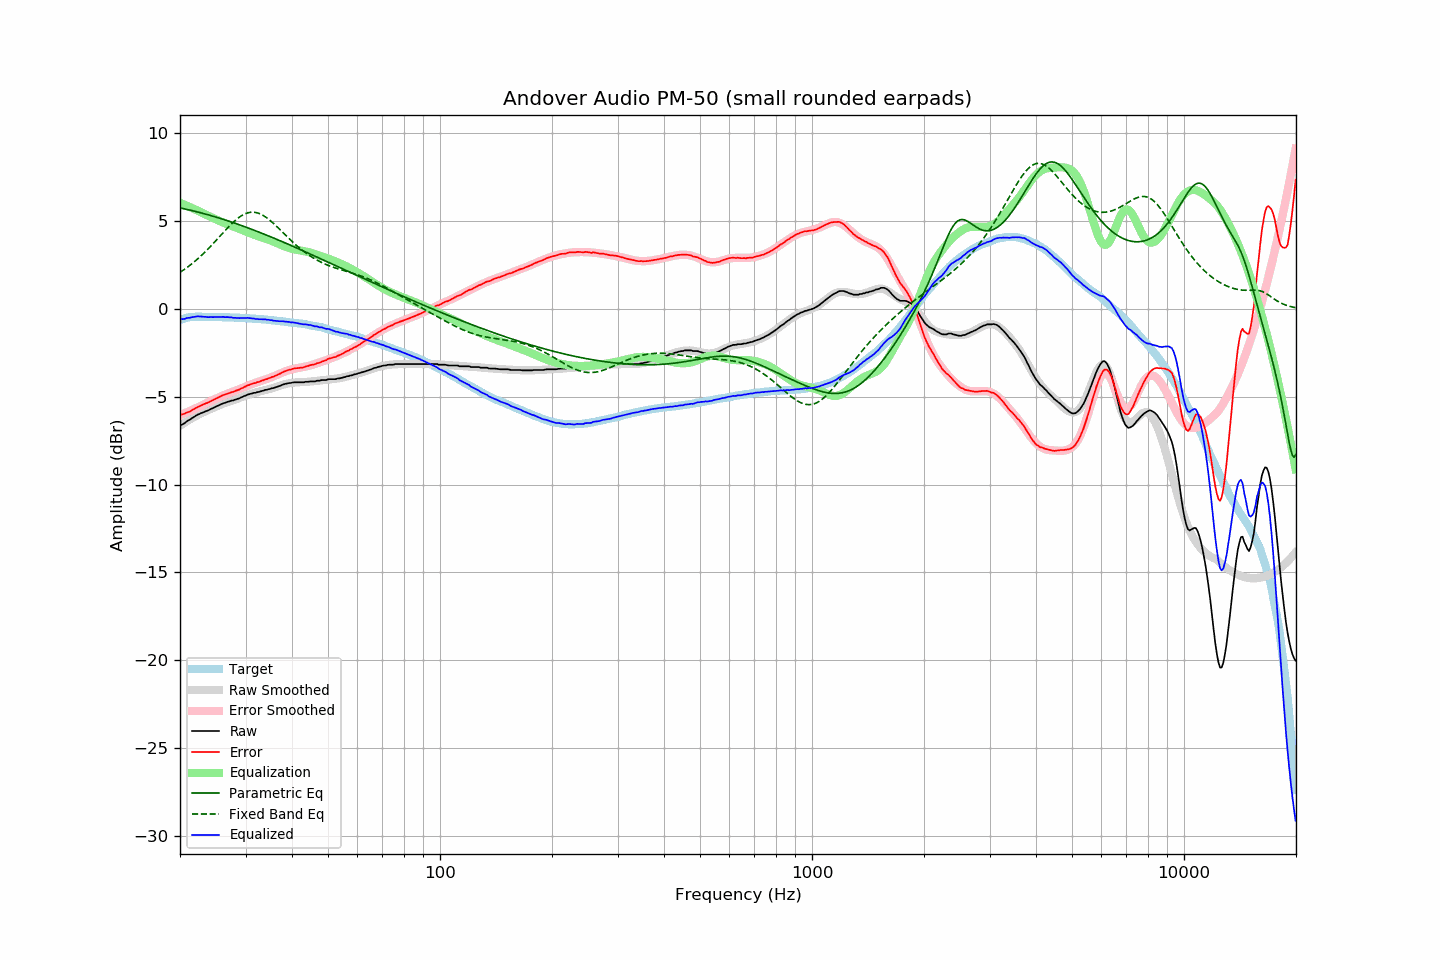

The file beside this chart, header and first rows:
frequency, raw, error, smoothed, error_smoothed, equalization, parametric_eq, fixed_band_eq, equalized_raw, equalized_smoothed, target
20.00, -6.61, -6.00, -6.65, -6.05, 6.05, 5.76, 2.09, -0.56, -0.60, -0.62
20.20, -6.59, -6.01, -6.59, -6.01, 6.01, 5.74, 2.15, -0.58, -0.58, -0.59
20.40, -6.54, -5.99, -6.53, -5.97, 5.97, 5.72, 2.21, -0.57, -0.55, -0.56
20.61, -6.50, -5.96, -6.47, -5.93, 5.93, 5.70, 2.27, -0.56, -0.54, -0.54
20.81, -6.41, -5.91, -6.41, -5.89, 5.89, 5.68, 2.34, -0.52, -0.52, -0.51
21.02, -6.35, -5.88, -6.35, -5.85, 5.85, 5.66, 2.41, -0.50, -0.50, -0.48
21.23, -6.31, -5.85, -6.30, -5.81, 5.81, 5.64, 2.48, -0.50, -0.49, -0.47
21.44, -6.24, -5.79, -6.24, -5.77, 5.77, 5.61, 2.55, -0.47, -0.47, -0.46
21.66, -6.19, -5.74, -6.19, -5.73, 5.73, 5.59, 2.62, -0.46, -0.46, -0.45
21.87, -6.13, -5.69, -6.14, -5.69, 5.69, 5.57, 2.70, -0.45, -0.45, -0.45
22.09, -6.07, -5.64, -6.09, -5.64, 5.64, 5.55, 2.78, -0.43, -0.45, -0.44
22.31, -6.01, -5.58, -6.04, -5.60, 5.60, 5.52, 2.86, -0.41, -0.44, -0.44
22.54, -5.99, -5.55, -5.99, -5.55, 5.55, 5.50, 2.94, -0.43, -0.44, -0.44
22.76, -5.93, -5.50, -5.95, -5.51, 5.51, 5.48, 3.02, -0.43, -0.44, -0.44
22.99, -5.90, -5.46, -5.90, -5.46, 5.46, 5.45, 3.11, -0.44, -0.44, -0.45
23.22, -5.86, -5.42, -5.86, -5.42, 5.42, 5.43, 3.20, -0.44, -0.44, -0.45
23.45, -5.82, -5.38, -5.82, -5.38, 5.38, 5.40, 3.29, -0.45, -0.44, -0.45
23.69, -5.80, -5.35, -5.78, -5.33, 5.33, 5.38, 3.38, -0.46, -0.45, -0.45
23.92, -5.75, -5.31, -5.74, -5.29, 5.29, 5.35, 3.47, -0.46, -0.45, -0.45
24.16, -5.70, -5.26, -5.70, -5.25, 5.25, 5.33, 3.57, -0.46, -0.45, -0.45
24.40, -5.66, -5.22, -5.66, -5.20, 5.20, 5.30, 3.66, -0.46, -0.45, -0.45
24.65, -5.62, -5.17, -5.62, -5.16, 5.16, 5.27, 3.76, -0.46, -0.45, -0.46
24.89, -5.57, -5.12, -5.57, -5.12, 5.12, 5.25, 3.86, -0.46, -0.46, -0.46
25.14, -5.53, -5.08, -5.53, -5.08, 5.08, 5.22, 3.96, -0.46, -0.46, -0.46
25.39, -5.49, -5.04, -5.49, -5.03, 5.03, 5.19, 4.06, -0.46, -0.46, -0.46
25.65, -5.44, -4.99, -5.45, -4.99, 4.99, 5.16, 4.16, -0.45, -0.46, -0.46
25.91, -5.41, -4.94, -5.42, -4.95, 4.95, 5.13, 4.26, -0.45, -0.46, -0.47
26.16, -5.36, -4.90, -5.38, -4.92, 4.92, 5.10, 4.36, -0.45, -0.47, -0.47
26.43, -5.34, -4.88, -5.35, -4.88, 4.88, 5.07, 4.46, -0.47, -0.47, -0.47
26.69, -5.30, -4.84, -5.32, -4.84, 4.84, 5.04, 4.56, -0.46, -0.47, -0.47
26.96, -5.27, -4.81, -5.28, -4.81, 4.81, 5.01, 4.66, -0.47, -0.48, -0.47
27.23, -5.25, -4.78, -5.25, -4.78, 4.78, 4.98, 4.75, -0.48, -0.48, -0.48
27.50, -5.21, -4.74, -5.22, -4.74, 4.74, 4.95, 4.84, -0.47, -0.48, -0.48
27.77, -5.21, -4.73, -5.19, -4.71, 4.71, 4.92, 4.93, -0.51, -0.49, -0.49
28.05, -5.17, -4.69, -5.16, -4.67, 4.67, 4.89, 5.02, -0.50, -0.49, -0.49
28.33, -5.14, -4.65, -5.13, -4.64, 4.64, 4.86, 5.10, -0.51, -0.49, -0.50
28.62, -5.12, -4.62, -5.10, -4.60, 4.60, 4.83, 5.17, -0.51, -0.50, -0.50
28.90, -5.08, -4.59, -5.07, -4.56, 4.56, 4.79, 5.24, -0.52, -0.50, -0.50
29.19, -5.03, -4.53, -5.03, -4.53, 4.53, 4.76, 5.30, -0.51, -0.51, -0.51
29.48, -5.00, -4.50, -5.00, -4.49, 4.49, 4.73, 5.35, -0.52, -0.51, -0.51
29.78, -4.96, -4.44, -4.97, -4.45, 4.45, 4.70, 5.40, -0.51, -0.52, -0.52
30.08, -4.93, -4.41, -4.93, -4.41, 4.41, 4.66, 5.44, -0.51, -0.52, -0.52
30.38, -4.88, -4.35, -4.90, -4.37, 4.37, 4.63, 5.47, -0.50, -0.53, -0.53
30.68, -4.85, -4.33, -4.87, -4.34, 4.34, 4.59, 5.50, -0.52, -0.53, -0.53
30.99, -4.83, -4.29, -4.84, -4.30, 4.30, 4.56, 5.51, -0.53, -0.54, -0.54
31.30, -4.80, -4.26, -4.81, -4.27, 4.27, 4.53, 5.51, -0.54, -0.54, -0.55
31.61, -4.77, -4.23, -4.78, -4.23, 4.23, 4.49, 5.51, -0.54, -0.55, -0.55
31.93, -4.77, -4.22, -4.76, -4.20, 4.20, 4.45, 5.50, -0.58, -0.56, -0.56
32.24, -4.73, -4.17, -4.73, -4.17, 4.17, 4.42, 5.48, -0.57, -0.56, -0.57
32.57, -4.72, -4.16, -4.71, -4.14, 4.14, 4.38, 5.45, -0.59, -0.57, -0.57
32.89, -4.69, -4.12, -4.69, -4.11, 4.11, 4.35, 5.41, -0.59, -0.58, -0.58
33.22, -4.66, -4.08, -4.67, -4.08, 4.08, 4.31, 5.37, -0.58, -0.59, -0.59
33.55, -4.64, -4.06, -4.64, -4.05, 4.05, 4.27, 5.31, -0.59, -0.59, -0.59
33.89, -4.60, -4.01, -4.62, -4.02, 4.02, 4.24, 5.26, -0.58, -0.60, -0.60
34.23, -4.60, -4.00, -4.60, -3.99, 3.99, 4.20, 5.19, -0.62, -0.61, -0.61
34.57, -4.56, -3.95, -4.57, -3.95, 3.95, 4.16, 5.12, -0.61, -0.62, -0.62
34.92, -4.55, -3.93, -4.55, -3.92, 3.92, 4.13, 5.05, -0.64, -0.63, -0.63
35.27, -4.52, -3.88, -4.52, -3.88, 3.88, 4.09, 4.97, -0.63, -0.64, -0.64
35.62, -4.50, -3.86, -4.49, -3.84, 3.84, 4.05, 4.89, -0.66, -0.65, -0.65
35.97, -4.47, -3.82, -4.46, -3.80, 3.80, 4.01, 4.80, -0.67, -0.66, -0.66
... 635 more rows
